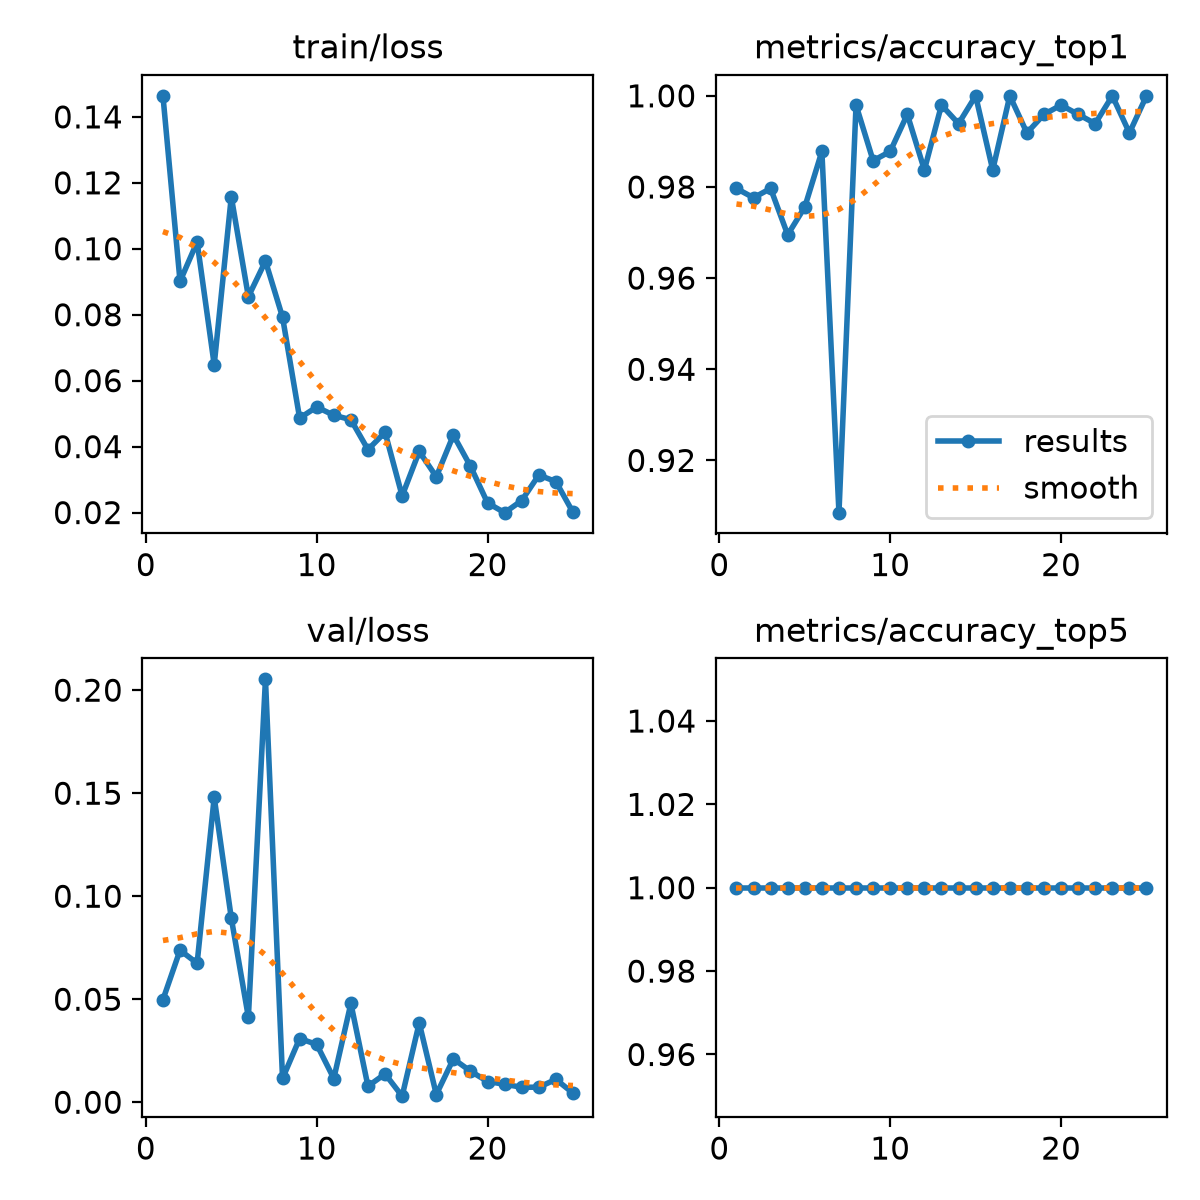

The data file committed next to this chart (first rows):
epoch, time, train/loss, metrics/accuracy_top1, metrics/accuracy_top5, val/loss, lr/pg0, lr/pg1, lr/pg2
1, 114.6, 0.1464, 0.9797, 1, 0.04979, 0.0005505, 0.0005505, 0.0005505
2, 226, 0.09012, 0.9776, 1, 0.07379, 0.001084, 0.001084, 0.001084
3, 1263, 0.1021, 0.9797, 1, 0.06747, 0.001596, 0.001596, 0.001596
4, 1372, 0.06483, 0.9695, 1, 0.148, 0.001568, 0.001568, 0.001568
5, 1482, 0.1158, 0.9756, 1, 0.08938, 0.001535, 0.001535, 0.001535
6, 1592, 0.08549, 0.9878, 1, 0.04129, 0.001502, 0.001502, 0.001502
7, 1700, 0.09625, 0.9085, 1, 0.2053, 0.001469, 0.001469, 0.001469
8, 1811, 0.07926, 0.998, 1, 0.01153, 0.001436, 0.001436, 0.001436
9, 1952, 0.04865, 0.9858, 1, 0.03091, 0.001403, 0.001403, 0.001403
10, 2104, 0.05202, 0.9878, 1, 0.02806, 0.00137, 0.00137, 0.00137
11, 2251, 0.04951, 0.9959, 1, 0.01151, 0.001337, 0.001337, 0.001337
12, 2395, 0.04816, 0.9837, 1, 0.04794, 0.001304, 0.001304, 0.001304
13, 2504, 0.0391, 0.998, 1, 0.00777, 0.001271, 0.001271, 0.001271
14, 2614, 0.04434, 0.9939, 1, 0.01375, 0.001238, 0.001238, 0.001238
15, 2729, 0.02506, 1, 1, 0.00295, 0.001205, 0.001205, 0.001205
16, 2836, 0.03853, 0.9837, 1, 0.0385, 0.001172, 0.001172, 0.001172
17, 2942, 0.03086, 1, 1, 0.00375, 0.001139, 0.001139, 0.001139
18, 3044, 0.04349, 0.9919, 1, 0.02104, 0.001106, 0.001106, 0.001106
19, 3145, 0.03404, 0.9959, 1, 0.01508, 0.001073, 0.001073, 0.001073
20, 3246, 0.02291, 0.998, 1, 0.01006, 0.00104, 0.00104, 0.00104
21, 3347, 0.01997, 0.9959, 1, 0.00872, 0.001007, 0.001007, 0.001007
22, 3446, 0.02365, 0.9939, 1, 0.00726, 0.0009739, 0.0009739, 0.0009739
23, 3548, 0.03139, 1, 1, 0.0073, 0.0009409, 0.0009409, 0.0009409
24, 3647, 0.02938, 0.9919, 1, 0.01109, 0.0009078, 0.0009078, 0.0009078
25, 3747, 0.02006, 1, 1, 0.00444, 0.0008748, 0.0008748, 0.0008748
